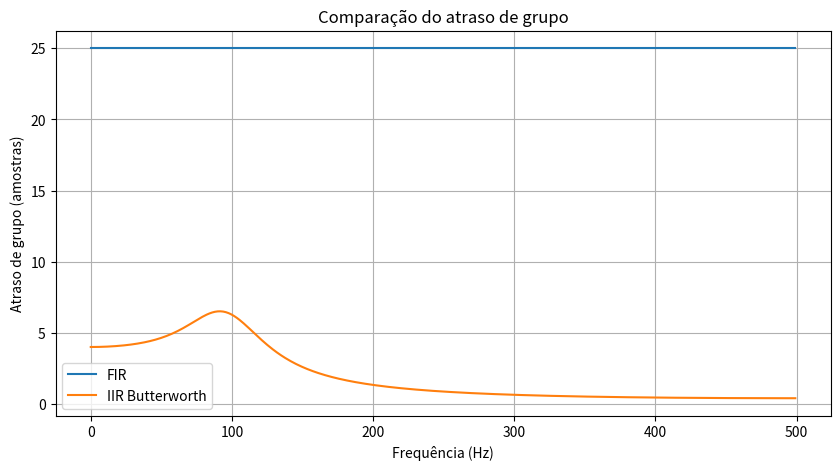

Generate this figure with matplotlib: (Note: this script raises an exception after producing the figure.)
import numpy as np
import matplotlib.pyplot as plt
from scipy.signal import firwin, butter, group_delay

# ==========================
# Parâmetros
# ==========================
fs = 1000          # Frequência de amostragem (Hz)
fc = 100           # Frequência de corte (Hz)

# ==========================
# Filtro FIR
# ==========================
num_taps = 51

coef_fir = firwin(num_taps, fc, fs=fs)

# ==========================
# Filtro IIR Butterworth
# ==========================
ordem = 4

b, a = butter(ordem, fc / (fs / 2), btype='low')

# ==========================
# Atraso de grupo
# ==========================
w_fir, gd_fir = group_delay((coef_fir, 1), fs=fs)

w_iir, gd_iir = group_delay((b, a), fs=fs)

# ==========================
# Gráfico
# ==========================
plt.figure(figsize=(10, 5))

plt.plot(w_fir, gd_fir, label="FIR")
plt.plot(w_iir, gd_iir, label="IIR Butterworth")

plt.xlabel("Frequência (Hz)")
plt.ylabel("Atraso de grupo (amostras)")
plt.title("Comparação do atraso de grupo")

plt.grid(True)
plt.legend()

plt.savefig(
    "parte4/resultados/q9_group_delay.png",
    dpi=300
)

plt.close()

print("Questão 9 executada com sucesso.")
